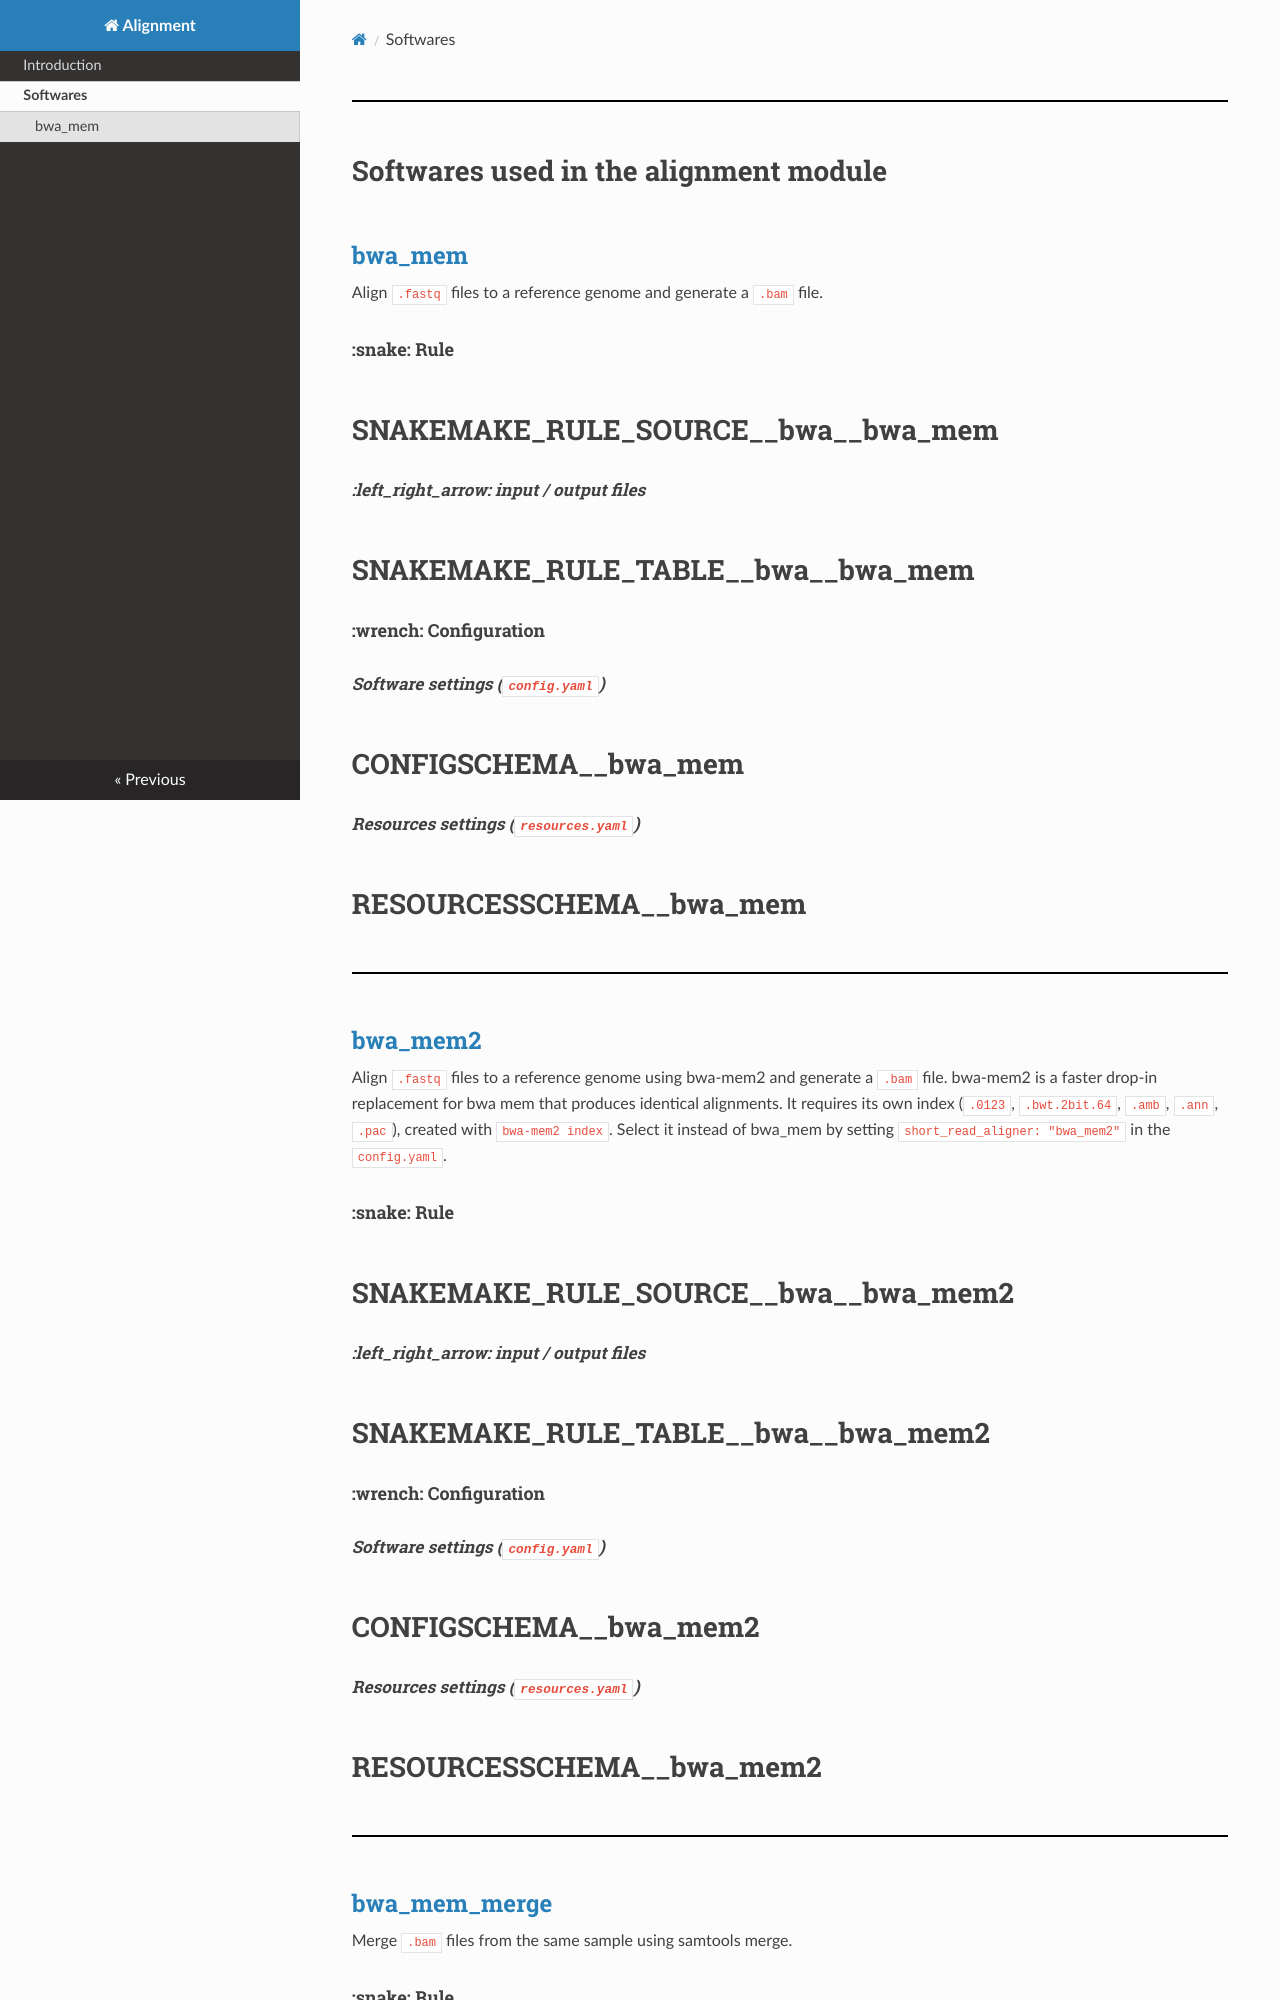

repository: hydra-genetics/alignment · page: softwares/index.html · generator: mkdocs

# Softwares used in the alignment module

## [bwa_mem](https://github.com/lh3/bwa)
Align `.fastq` files to a reference genome and generate a `.bam` file.

### :snake: Rule

#SNAKEMAKE_RULE_SOURCE__bwa__bwa_mem#

#### :left_right_arrow: input / output files

#SNAKEMAKE_RULE_TABLE__bwa__bwa_mem#

### :wrench: Configuration

#### Software settings (`config.yaml`)

#CONFIGSCHEMA__bwa_mem#

#### Resources settings (`resources.yaml`)

#RESOURCESSCHEMA__bwa_mem#

---

## [bwa_mem2](https://github.com/bwa-mem2/bwa-mem2)
Align `.fastq` files to a reference genome using bwa-mem2 and generate a `.bam` file. bwa-mem2 is a faster drop-in
replacement for bwa mem that produces identical alignments. It requires its own index (`.0123`, `.bwt.2bit.64`, `.amb`, `.ann`, `.pac`),
created with `bwa-mem2 index`. Select it instead of bwa_mem by setting `short_read_aligner: "bwa_mem2"` in the `config.yaml`.

### :snake: Rule

#SNAKEMAKE_RULE_SOURCE__bwa__bwa_mem2#

#### :left_right_arrow: input / output files

#SNAKEMAKE_RULE_TABLE__bwa__bwa_mem2#

### :wrench: Configuration

#### Software settings (`config.yaml`)

#CONFIGSCHEMA__bwa_mem2#

#### Resources settings (`resources.yaml`)

#RESOURCESSCHEMA__bwa_mem2#

---

## [bwa_mem_merge](http://www.htslib.org/doc/samtools-merge.html)
Merge `.bam` files from the same sample using samtools merge.

### :snake: Rule

#SNAKEMAKE_RULE_SOURCE__bwa__bwa_mem_merge#

#### :left_right_arrow: input / output files

#SNAKEMAKE_RULE_TABLE__bwa__bwa_mem_merge#
